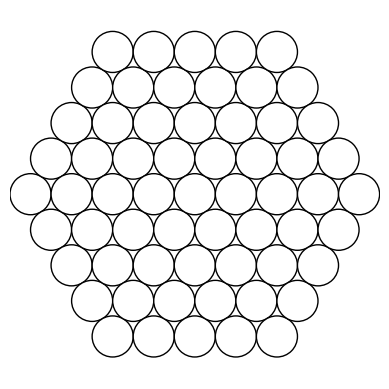

This figure's Python source:
import matplotlib.pyplot as plt
import numpy as np
import matplotlib.colors as mcolors  # Import the colors module

def hex_rings(rings, circle_radius=1):
    """
    Draws a central circle and concentric hexagonal rings.
    
    The center is at (0,0) and the pattern is based on axial coordinates (q, r)
    with the conversion:
        x = 2*q + r
        y = sqrt(3)*r
    so that the distance between touching circles is 2.
    
    For rings == 4, you get the center plus 4 rings with counts 6, 12, 18, and 24 circles.
    """
    fig, ax = plt.subplots()
    ax.set_aspect('equal')
    
    # Store circles for event handling
    circles = []
    
    # Iterate over axial coordinates in the hexagon of radius "rings"
    for q in range(-rings, rings + 1):
        # r is bounded such that q, r, and s == (-q-r) satisfy hex distance <= rings.
        r_min = max(-rings, -q - rings)
        r_max = min(rings, -q + rings)
        for r in range(r_min, r_max + 1):
            # Compute hex distance (ring number) using axial coordinates.
            d = max(abs(q), abs(r), abs(q + r))
            if d <= rings:
                # Convert axial (q, r) to Cartesian coordinates using our basis:
                # v1 = (2, 0) and v2 = (1, sqrt(3))
                x = 2 * q + r
                y = np.sqrt(3) * r
                circle = plt.Circle((x, y), circle_radius,
                                    facecolor='white', edgecolor='black')
                ax.add_patch(circle)
                circles.append(circle)
    
    # Set the limits to provide a margin around the pattern
    margin = 2 * rings + 1
    ax.set_xlim(-margin, margin)
    ax.set_ylim(-margin, margin)
    
    def on_click(event):
        # Convert color names to hex values
        colors = [mcolors.to_hex(c) for c in ['yellow', 'orange', 'black', 'gray', 'white']]
        for circle in circles:
            contains, _ = circle.contains(event)
            if contains:
                current_color = circle.get_facecolor()
                # Convert RGBA to a hex color
                current_color_name = mcolors.to_hex(current_color)
                # Find the next color in the list
                next_color_index = (colors.index(current_color_name) + 1) % len(colors)
                new_color = colors[next_color_index]
                circle.set_facecolor(new_color)
                fig.canvas.draw_idle()
                break

    fig.canvas.mpl_connect('button_press_event', on_click)
    plt.axis('off')
    plt.show()

# Draw the hexagonally packed circles: center + 2 rings (6 and 12 circles respectively)
hex_rings(4, circle_radius=1)